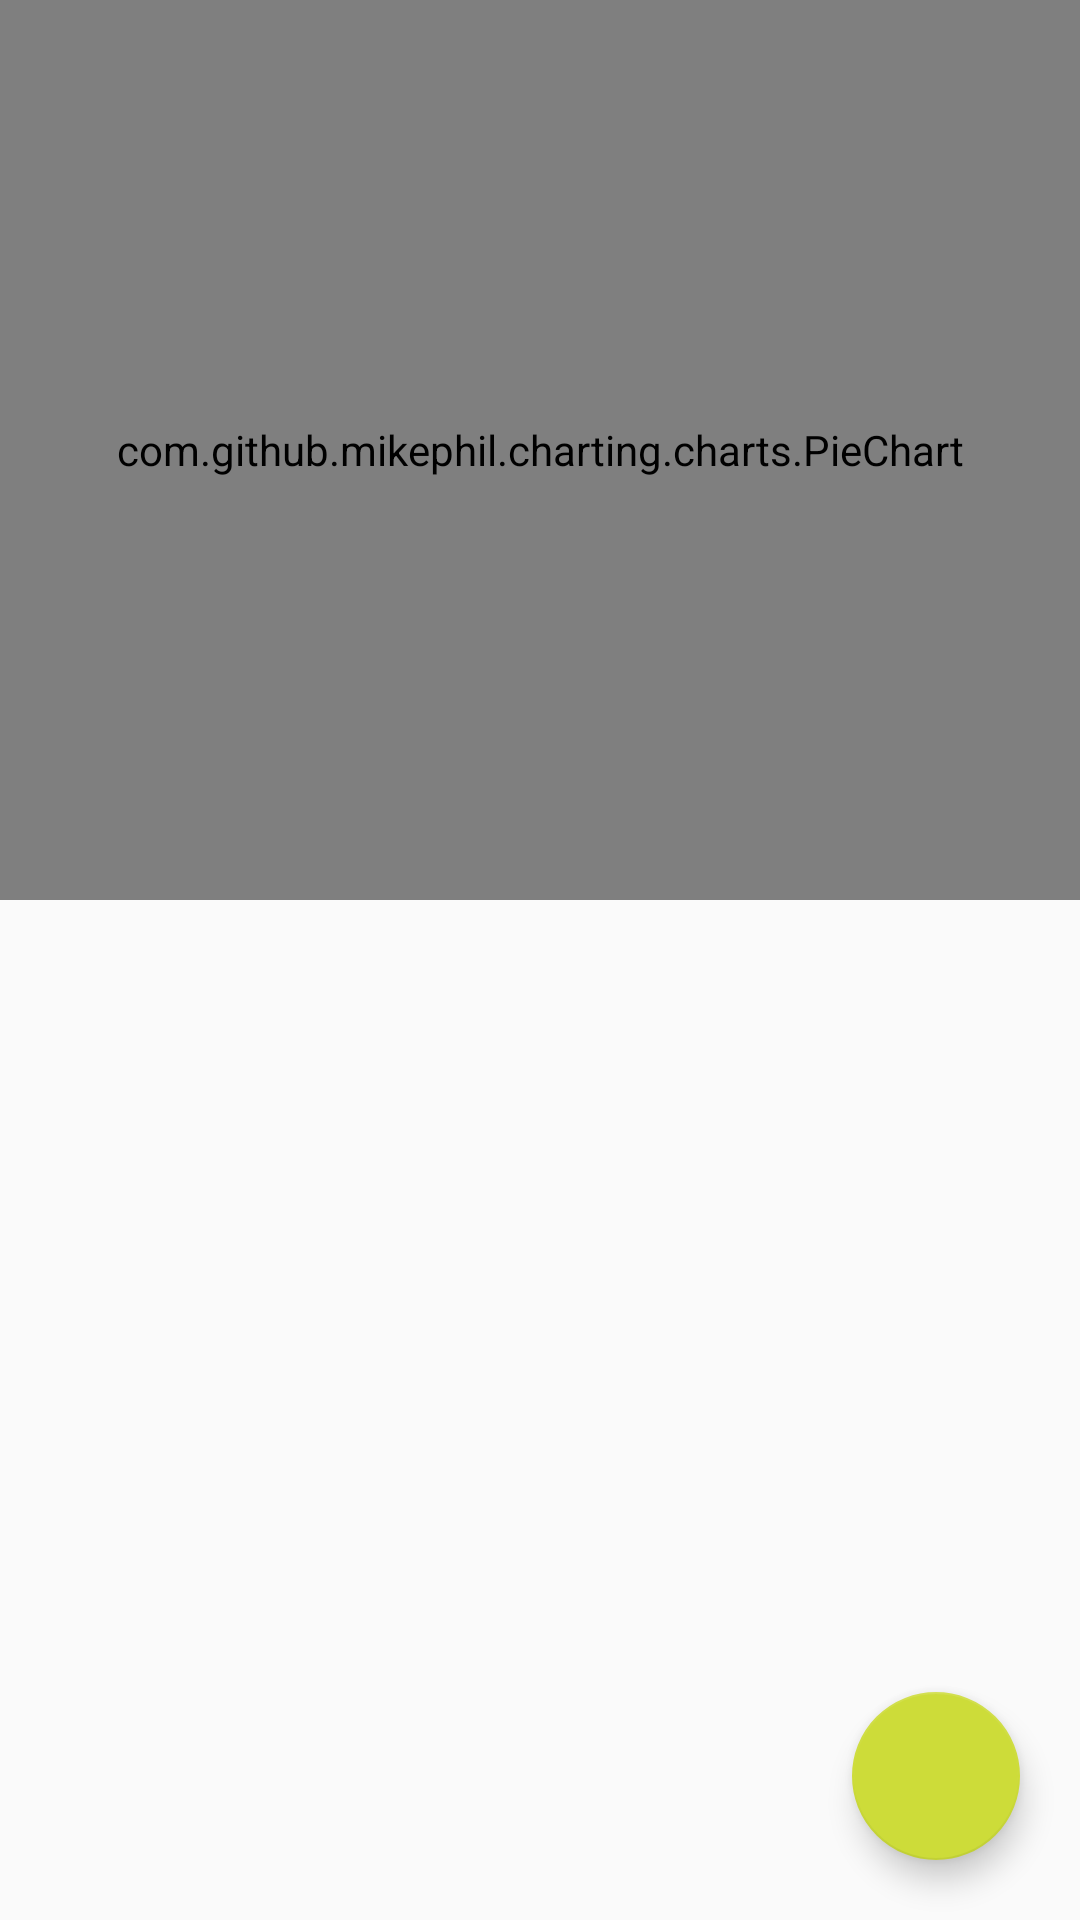

Write the Android layout XML for this screen, with the resource values it uses.
<!-- AndroidManifest.xml: activity theme Theme.PFTApp -->
<!-- res/layout/activity_main.xml -->
<?xml version="1.0" encoding="utf-8"?>
<RelativeLayout xmlns:android="http://schemas.android.com/apk/res/android"
    android:layout_width="match_parent"
    android:layout_height="match_parent"
    xmlns:app="http://schemas.android.com/apk/res-auto"
    android:orientation="horizontal">

    <com.github.mikephil.charting.charts.PieChart
        android:id="@+id/pieChart"
        android:layout_width="match_parent"
        android:layout_height="300dp"/>

    <androidx.recyclerview.widget.RecyclerView
        android:id="@+id/notesRV"
        android:layout_width="match_parent"
        android:layout_height="match_parent"
        android:layout_below="@+id/pieChart"
        android:layout_marginTop="5dp"
         />

    <com.google.android.material.floatingactionbutton.FloatingActionButton
        android:id="@+id/idFAB"
        android:layout_width="wrap_content"
        android:layout_height="wrap_content"
        android:layout_alignParentEnd="true"
        android:layout_alignParentRight="true"
        android:layout_alignParentBottom="true"
        android:layout_margin="20dp"
        android:src="@drawable/baseline_add_24"
        app:backgroundTint="@color/yellow"
        app:tint="@color/white" />

</RelativeLayout>
<!-- resources referenced by this layout -->
<resources>
  <color name="white">#FFFFFFFF</color>
  <color name="yellow">#CDDC39</color>
  <style name="Theme.PFTApp" parent="Theme.AppCompat.Light.DarkActionBar" />
</resources>
